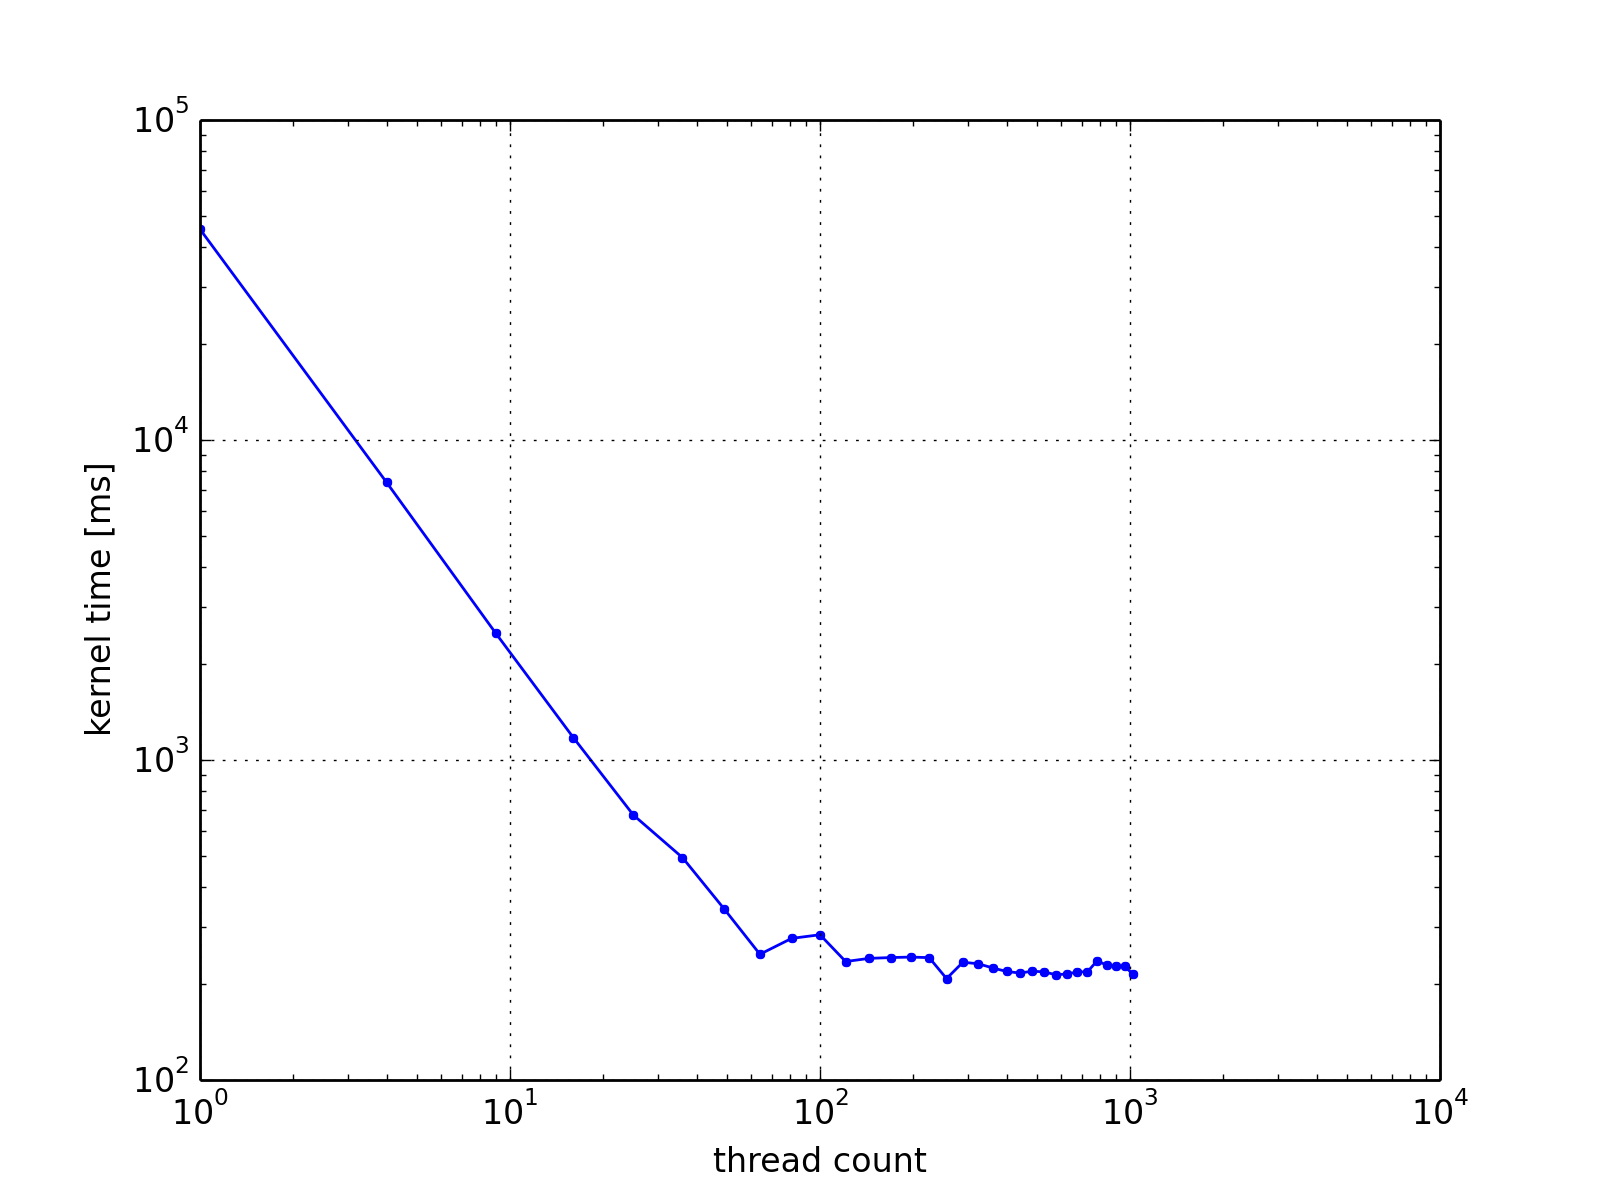

The file beside this chart, header and first rows:
thread-root, total-thread-count, matrix-width, matrix-size, copy-to-device[ms], bandwidth-to-device[GB/s], copy-from-device[ms], bandwidth-from-device[GB/s], kernel-matrix-multiplication[ms], cpu-matrix-multiplication[ms], speedup-kernel, speedup-overall
1, 1, 2000, 4000000, 5.291, 6.048, 2.454, 6.519, 45569, 6681, 0.1466, 0.1466
2, 4, 2000, 4000000, 5.291, 6.048, 2.452, 6.525, 7368, 6681, 0.9067, 0.9058
3, 9, 2000, 4000000, 5.288, 6.051, 2.453, 6.522, 2488, 6683, 2.686, 2.678
4, 16, 2000, 4000000, 5.294, 6.045, 2.452, 6.527, 1176, 6686, 5.687, 5.65
5, 25, 2000, 4000000, 5.296, 6.043, 2.454, 6.52, 673.1, 6681, 9.926, 9.813
6, 36, 2000, 4000000, 5.289, 6.051, 2.438, 6.562, 495.6, 6689, 13.5, 13.29
7, 49, 2000, 4000000, 5.293, 6.046, 2.456, 6.514, 343.1, 6704, 19.54, 19.11
8, 64, 2000, 4000000, 5.292, 6.047, 2.435, 6.571, 247.1, 6699, 27.11, 26.29
9, 81, 2000, 4000000, 5.289, 6.05, 2.437, 6.565, 277, 6699, 24.18, 23.53
10, 100, 2000, 4000000, 5.29, 6.049, 2.437, 6.566, 284.4, 6696, 23.54, 22.92
11, 121, 2000, 4000000, 5.293, 6.045, 2.437, 6.565, 234.5, 6689, 28.52, 27.61
12, 144, 2000, 4000000, 5.29, 6.049, 2.452, 6.525, 239.9, 6698, 27.92, 27.04
13, 169, 2000, 4000000, 5.288, 6.051, 2.436, 6.568, 241.3, 6681, 27.68, 26.82
14, 196, 2000, 4000000, 5.292, 6.047, 2.437, 6.567, 242.2, 6695, 27.65, 26.79
15, 225, 2000, 4000000, 5.297, 6.041, 2.436, 6.568, 241.2, 6684, 27.71, 26.85
16, 256, 2000, 4000000, 5.29, 6.05, 2.434, 6.573, 207.4, 6681, 32.2, 31.05
17, 289, 2000, 4000000, 5.29, 6.049, 2.55, 6.274, 233.3, 6693, 28.68, 27.75
18, 324, 2000, 4000000, 5.29, 6.049, 2.436, 6.569, 230.8, 6695, 29.01, 28.07
19, 361, 2000, 4000000, 5.291, 6.048, 2.437, 6.565, 223.9, 6692, 29.89, 28.89
20, 400, 2000, 4000000, 5.28, 6.06, 2.449, 6.534, 218.3, 6687, 30.62, 29.58
21, 441, 2000, 4000000, 5.29, 6.05, 2.434, 6.572, 215.9, 6694, 31, 29.93
22, 484, 2000, 4000000, 5.29, 6.049, 2.435, 6.571, 218.7, 6714, 30.69, 29.65
23, 529, 2000, 4000000, 5.294, 6.044, 2.436, 6.569, 217.7, 6692, 30.74, 29.68
24, 576, 2000, 4000000, 5.288, 6.051, 2.436, 6.567, 213.2, 6709, 31.47, 30.37
25, 625, 2000, 4000000, 5.292, 6.047, 2.436, 6.568, 214.4, 6697, 31.23, 30.14
26, 676, 2000, 4000000, 5.294, 6.044, 2.436, 6.567, 217.5, 6695, 30.78, 29.72
27, 729, 2000, 4000000, 5.293, 6.045, 2.436, 6.569, 217.8, 6693, 30.73, 29.68
28, 784, 2000, 4000000, 5.293, 6.046, 2.436, 6.567, 236, 6696, 28.38, 27.48
29, 841, 2000, 4000000, 5.302, 6.035, 2.448, 6.536, 228.3, 6695, 29.32, 28.36
30, 900, 2000, 4000000, 5.289, 6.051, 2.438, 6.564, 227.5, 6692, 29.42, 28.45
31, 961, 2000, 4000000, 5.284, 6.056, 2.436, 6.567, 226.5, 6690, 29.53, 28.56
32, 1024, 2000, 4000000, 5.291, 6.048, 2.436, 6.568, 213.7, 6689, 31.3, 30.21
